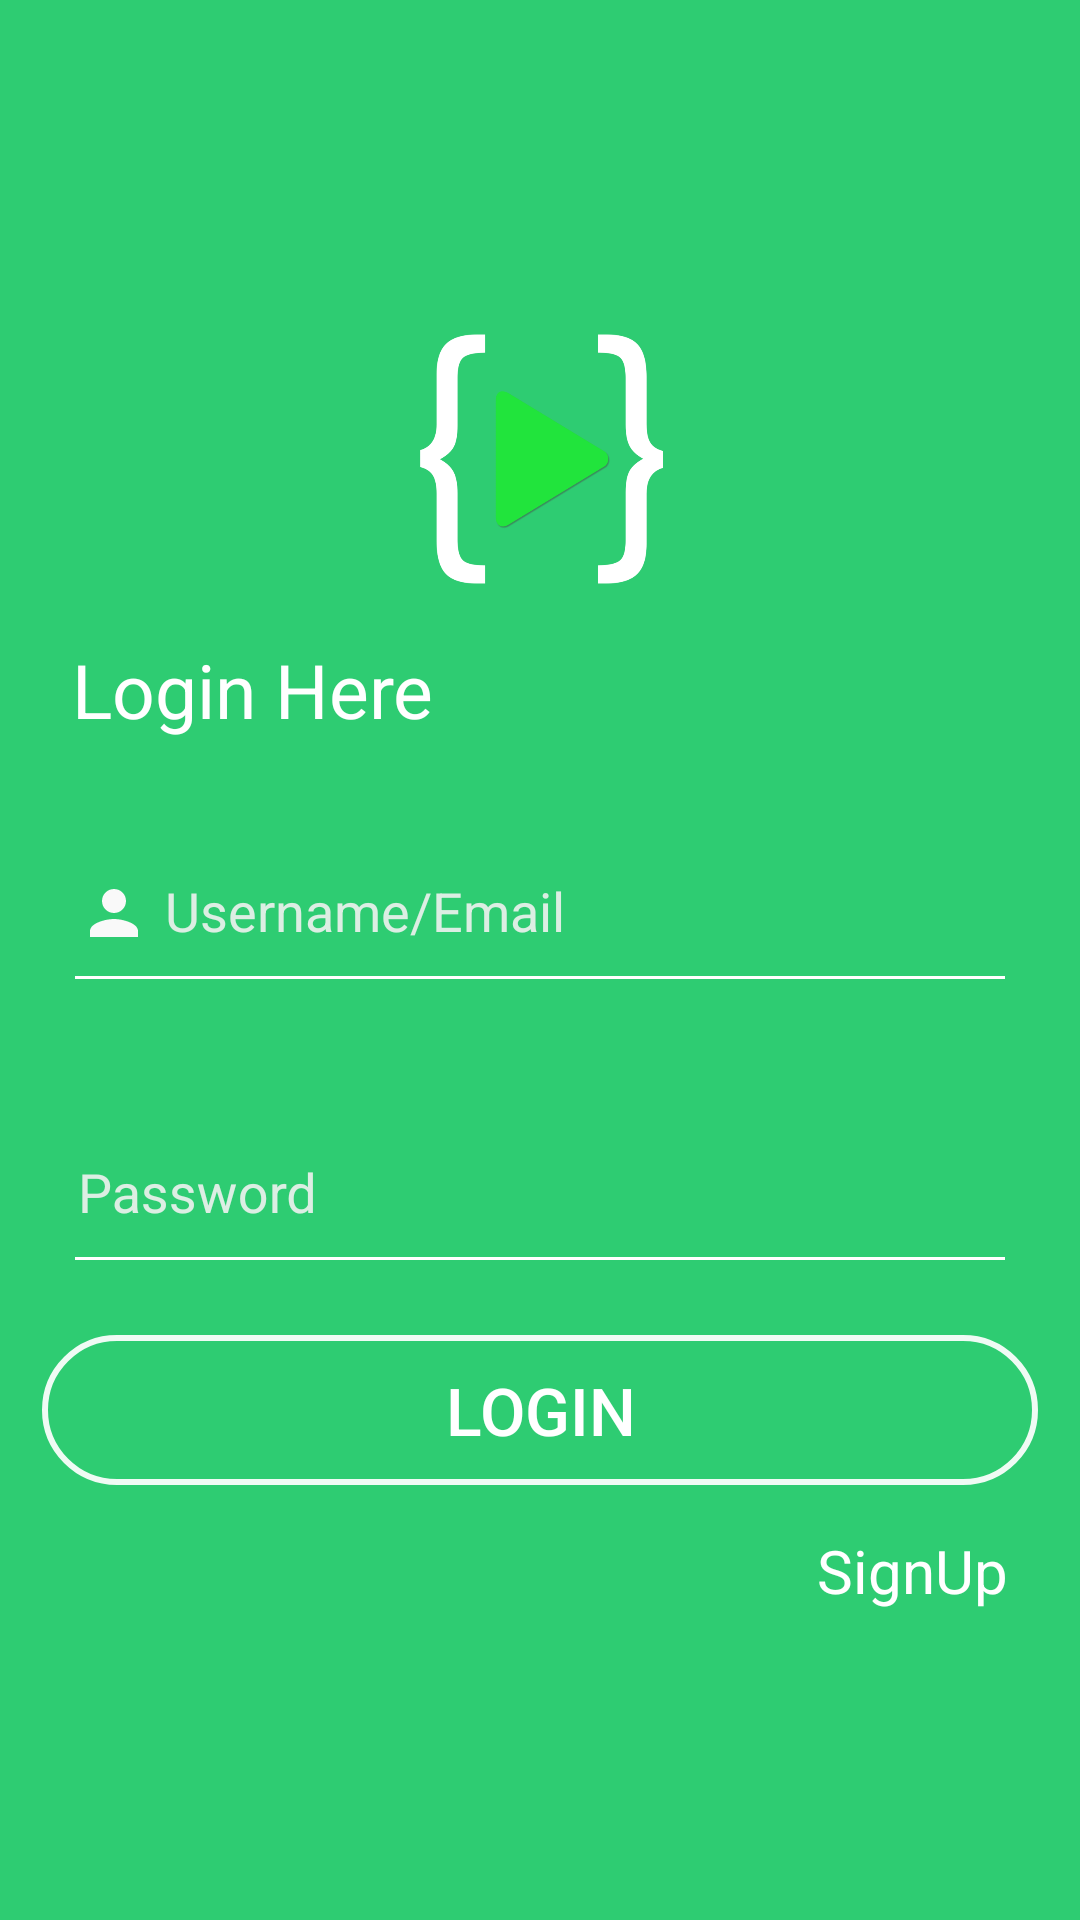

Android layout source for this screen:
<!-- AndroidManifest.xml: application theme AppTheme -->
<!-- res/layout/activity_login.xml -->
<?xml version="1.0" encoding="utf-8"?>
<RelativeLayout
    xmlns:android="http://schemas.android.com/apk/res/android"
    xmlns:app="http://schemas.android.com/apk/res-auto"
    xmlns:tools="http://schemas.android.com/tools"
    android:layout_width="match_parent"
    android:layout_height="match_parent"
    android:gravity="center"
    android:background="@color/colorPrimary"
    android:animateLayoutChanges="true"
    tools:context=".LoginActivity">


    <ImageView
        android:id="@+id/image_login_logo"
        android:layout_width="100dp"
        android:transitionName="imglogo"
        tools:targetApi="lollipop"
        android:layout_height="100dp"
        android:layout_alignParentTop="true"
        android:layout_centerHorizontal="true"
        android:src="@drawable/logo_bright"
         />

    <LinearLayout
        android:id="@+id/layout_login"
        android:animateLayoutChanges="true"
        android:visibility="visible"
        android:layout_marginStart="14dp"
        android:layout_marginEnd="14dp"
        android:layout_width="match_parent"
        android:layout_height="wrap_content"
        android:layout_below="@+id/image_login_logo"
        android:orientation="vertical">

        <TextView
            android:id="@+id/textLogin"
            android:paddingStart="10dp"
            android:transitionName="textlogin"
            tools:targetApi="lollipop"
            android:paddingEnd="0dp"
            android:layout_width="match_parent"
            android:layout_height="wrap_content"
            android:layout_marginTop="10dp"
            android:gravity="start"
            android:text="Login Here"
            android:textColor="@android:color/white"
            android:textSize="25sp" />

        <android.support.design.widget.TextInputLayout
            android:layout_marginTop="8dp"
            android:padding="7dp"
            app:hintTextAppearance="@style/mytext"
            app:hintEnabled="true"
            app:hintAnimationEnabled="true"
            android:hint="Username/Email"
            android:textColorHint="#e3f1f1f1"
            android:layout_width="match_parent"
            android:layout_height="wrap_content">

            <EditText

                android:inputType="text"
                android:textColor="@android:color/white"
                android:imeOptions="actionNext"
                android:backgroundTint="@android:color/white"
                android:drawableStart="@drawable/ic_user_24dp"
                android:padding="5dp"
                android:drawablePadding="5dp"
                android:maxLines="1"
                android:layout_width="match_parent"
                android:layout_height="60dp"
                tools:targetApi="lollipop" />

        </android.support.design.widget.TextInputLayout>

        <android.support.design.widget.TextInputLayout
            android:layout_marginTop="7dp"
            android:padding="7dp"
            app:hintTextAppearance="@style/mytext"
            app:hintEnabled="true"
            app:hintAnimationEnabled="true"
            android:hint="Password"
            android:textColorHint="#e3f1f1f1"
            android:layout_width="match_parent"
            android:layout_height="wrap_content">

            <EditText

                android:imeOptions="actionDone"
                android:textColor="@android:color/white"
                android:inputType="textPassword"
                android:backgroundTint="@android:color/white"
                android:drawableStart="@drawable/ic_lock_24dp"
                android:padding="5dp"
                android:drawablePadding="5dp"
                android:layout_width="match_parent"
                android:layout_height="60dp"
                tools:targetApi="lollipop" />

        </android.support.design.widget.TextInputLayout>


        <Button
            android:layout_marginTop="10dp"
            android:text="LOGIN"
            android:textColorHighlight="#ffffff"
            android:textAllCaps="false"
            android:textColor="@android:color/white"
            android:textSize="22sp"
            android:layout_height="50dp"
            android:background="@drawable/login_btn_back"
            android:layout_width="match_parent"
            />

        <TextView
            android:text="SignUp"
            android:transitionName="text_up"
            tools:targetApi="lollipop"
            android:id="@+id/text_signup"
            android:textSize="20sp"
            android:textColor="@android:color/white"
            android:gravity="end"
            android:layout_marginTop="15dp"
            android:layout_marginEnd="10dp"
            android:layout_width="match_parent"
            android:layout_height="wrap_content" />


    </LinearLayout>


</RelativeLayout>
<!-- resources referenced by this layout -->
<resources>
  <color name="colorPrimary">#2ecc72</color>
  <!-- drawable ic_user_24dp (drawable) -->
  <vector android:height="24dp" android:tint="#F9F9F9"
      android:viewportHeight="24.0" android:viewportWidth="24.0"
      android:width="24dp" xmlns:android="http://schemas.android.com/apk/res/android">
      <path android:fillColor="#FF000000" android:pathData="M12,12c2.21,0 4,-1.79 4,-4s-1.79,-4 -4,-4 -4,1.79 -4,4 1.79,4 4,4zM12,14c-2.67,0 -8,1.34 -8,4v2h16v-2c0,-2.66 -5.33,-4 -8,-4z"/>
  </vector>
  <!-- drawable login_btn_back (drawable) -->
  <?xml version="1.0" encoding="utf-8"?>
  <ripple xmlns:android="http://schemas.android.com/apk/res/android"
      xmlns:tools="http://schemas.android.com/tools"
      android:color="#e769b437"
      tools:targetApi="lollipop">
      <item>
          <shape>
  
              <stroke android:width="2dp" android:color="#ebffffff" />
              <corners android:radius="30dp" />
              <solid android:color="#00fff8f8" />
          </shape>
  
      </item>
  </ripple>
  <!-- drawable logo_bright: png bitmap (drawable, 35775 bytes) -->
  <style name="mytext" parent="@android:style/TextAppearance">
          <item name="android:textColor">@android:color/white</item>
          <item name="android:textColorHint">@android:color/white</item>
          <item name="colorAccent">@android:color/white</item>
          <item name="android:textSize">14sp</item>
      </style>
  <style name="AppTheme" parent="Theme.AppCompat.Light.NoActionBar">
          
          <item name="colorPrimary">@color/colorPrimary</item>
          <item name="colorPrimaryDark">@color/colorPrimaryDark</item>
          <item name="colorAccent">@color/colorAccent</item>
      </style>
  <color name="colorPrimaryDark">#26ae60</color>
  <color name="colorAccent">#6ab04c</color>
</resources>
